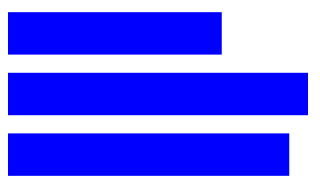
D3 v5 page, settled after 360 driven frames (6 s of simulated time); the page loaded 1 data file(s).


// ── app.js
let container = d3.select("#wrap")
d3.csv("data.csv").then(showData)

function showData(clients){
  let max = d3.max(clients, d => d.Weight)
  let widthScale = d3.scaleLinear().range([0, 300]).domain([0, max])

  let positionScale = d3.scaleBand().range([0,200]).domain(clients.map( d => d.Name)).padding(0.3)

  let join = container.selectAll("rect").data(clients)
  join.enter()
  .append("rect")
  .attr("fill", "blue")
  .attr("width", d => widthScale(d.Weight))
  .attr("height", positionScale.bandwidth())
  .attr("y", d => positionScale(d.Name))
}


### data: data.csv
Name, Weight
Peterson, 57
Grimsby, 80
Vi, 75